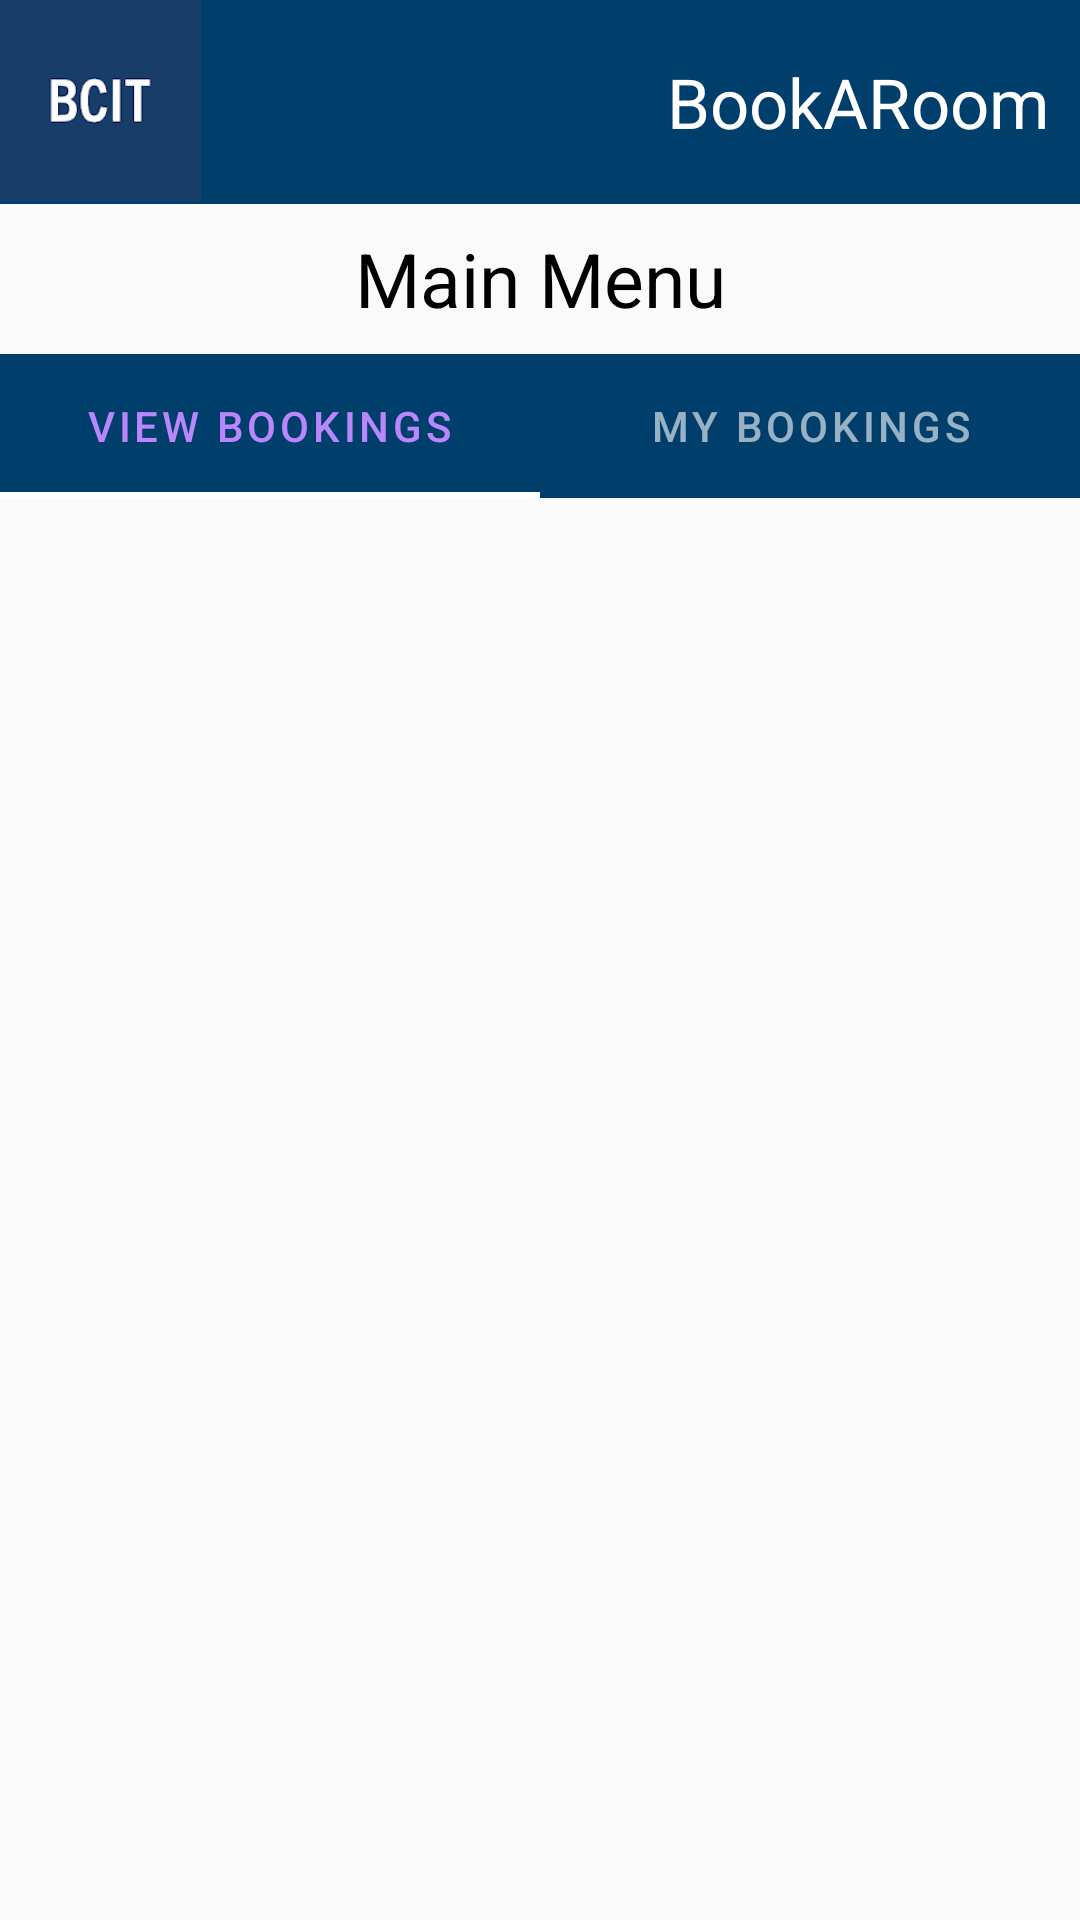

Write the Android layout XML for this screen, with the resource values it uses.
<!-- AndroidManifest.xml: application theme AppTheme -->
<!-- res/layout/activity_my_bookings.xml -->
<?xml version="1.0" encoding="utf-8"?>
<LinearLayout xmlns:android="http://schemas.android.com/apk/res/android"
    xmlns:app="http://schemas.android.com/apk/res-auto"
    xmlns:tools="http://schemas.android.com/tools"
    android:layout_width="match_parent"
    android:layout_height="match_parent"
    android:orientation="vertical"
    android:theme="@style/Theme.MaterialComponents"
    tools:context=".ui.MyBookingsActivity">

    <include
        android:id="@+id/navigation_bar"
        layout="@layout/navbar_layout"
        android:layout_width="match_parent"
        android:layout_height="wrap_content" />

    <TextView
        android:id="@+id/booking_detail"
        android:layout_width="match_parent"
        android:layout_height="50dp"
        android:scaleType="fitXY"
        android:text="@string/menu"
        android:textSize="25sp"
        android:gravity="center"
        android:textColor="@color/black"
        app:layout_constraintStart_toStartOf="parent"
        app:layout_constraintEnd_toEndOf="parent"
        app:layout_constraintTop_toBottomOf="@id/navigation_bar" />

    <com.google.android.material.tabs.TabLayout
        android:layout_width="match_parent"
        android:layout_height="wrap_content"
        style="@style/AppTheme.TabLayout">
        <com.google.android.material.tabs.TabItem
            android:layout_width="wrap_content"
            android:layout_height="wrap_content"
            android:text="@string/view_bookings"/>
        <com.google.android.material.tabs.TabItem
            android:layout_height="wrap_content"
            android:layout_width="wrap_content"
            android:text="@string/my_bookings"/>
    </com.google.android.material.tabs.TabLayout>

    <ListView
        android:layout_width="wrap_content"
        android:layout_height="match_parent"/>

</LinearLayout>
<!-- res/layout/navbar_layout.xml (included above) -->
<?xml version="1.0" encoding="utf-8"?>
<LinearLayout xmlns:android="http://schemas.android.com/apk/res/android"
    xmlns:app="http://schemas.android.com/apk/res-auto"
    android:id="@+id/navigation_bar"
    android:layout_width="match_parent"
    android:layout_height="match_parent"
    android:background="@color/BCIT"
    android:gravity="start|end"
    android:orientation="horizontal"
    app:layout_constraintStart_toStartOf="parent"
    app:layout_constraintTop_toTopOf="parent">

    <ImageView
        android:id="@+id/bcitLogo"
        android:layout_width="89dp"
        android:layout_height="67dp"
        android:contentDescription="@string/BCIT_logo"
        android:scaleType="fitStart"
        app:layout_constraintStart_toStartOf="parent"
        app:layout_constraintTop_toTopOf="parent"
        app:srcCompat="@drawable/bcitlogo" />

    <Space
        android:layout_width="0dp"
        android:layout_height="wrap_content"
        android:layout_weight="1"></Space>

    <TextView
        android:id="@+id/appName"
        android:layout_width="239dp"
        android:layout_height="68dp"
        android:layout_marginEnd="10dp"
        android:gravity="end|center_vertical"
        android:text="@string/app_name"
        android:textColor="@color/white"
        android:textSize="23sp"
        app:layout_constraintEnd_toEndOf="parent"
        app:layout_constraintTop_toTopOf="parent" />

</LinearLayout>
<!-- resources referenced by this layout -->
<resources>
  <color name="BCIT">#003E6B</color>
  <color name="black">#000000</color>
  <color name="white">#ffffff</color>
  <!-- drawable bcitlogo: png bitmap (drawable, 1045 bytes) -->
  <string name="BCIT_logo">Logo of BCIT</string>
  <string name="app_name" translatable="false">BookARoom</string>
  <string name="menu">Main Menu</string>
  <string name="my_bookings">My Bookings</string>
  <string name="view_bookings">View Bookings</string>
  <style name="AppTheme.TabLayout" parent="Widget.MaterialComponents.TabLayout">
          <item name="android:background">@color/BCIT</item>
          <item name="tabIndicatorColor">@color/white</item>
      </style>
  <style name="AppTheme" parent="Theme.MaterialComponents.Light.NoActionBar.Bridge">
          
          <item name="colorPrimary">@color/colorPrimary</item>
          <item name="colorPrimaryDark">@color/colorPrimaryDark</item>
          <item name="colorAccent">@color/colorAccent</item>
      </style>
  <color name="colorPrimary">#6200EE</color>
  <color name="colorPrimaryDark">#3700B3</color>
  <color name="colorAccent">#03DAC5</color>
</resources>
